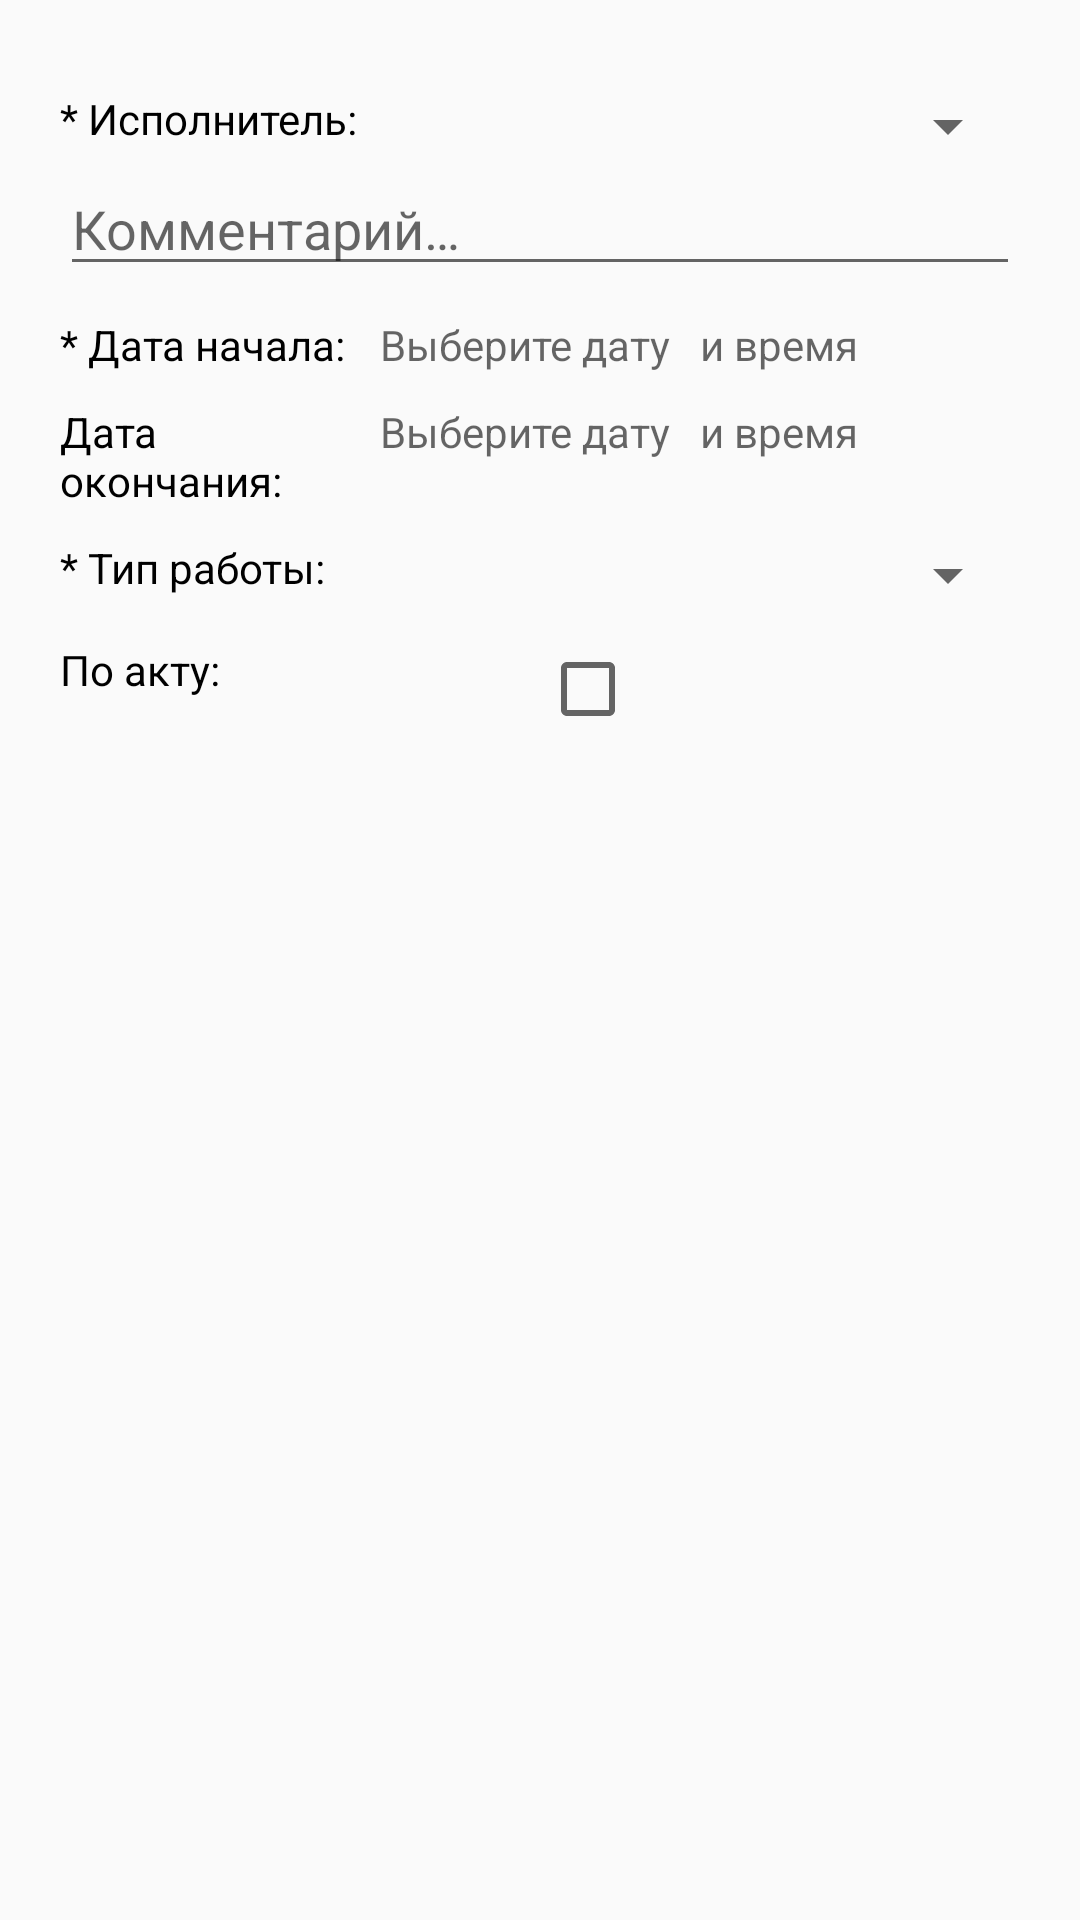

Reconstruct the res/layout file that produces this screen, plus the resources it refers to.
<!-- AndroidManifest.xml: application theme AppTheme -->
<!-- res/layout/dialog_add_report.xml -->
<?xml version="1.0" encoding="utf-8"?>
<ScrollView
    android:layout_width="match_parent"
    android:layout_height="match_parent"
    android:paddingLeft="20dp"
    android:paddingTop="20dp"
    android:paddingBottom="20dp"
    android:paddingRight="20dp"
    android:scrollbars="none"
    xmlns:android="http://schemas.android.com/apk/res/android" >

    <LinearLayout
        android:orientation="vertical"
        android:layout_width="match_parent"
        android:layout_height="wrap_content">

        <LinearLayout
            android:layout_marginTop="10dp"
            android:layout_width="match_parent"
            android:layout_height="wrap_content"
            android:orientation="horizontal" >

            <TextView
                android:text="@string/performer"
                android:layout_width="0dp"
                android:layout_weight="1"
                android:layout_height="wrap_content"
                android:layout_gravity="left"
                android:id="@+id/textViewPerformer" />

            <Spinner
                android:layout_width="0dp"
                android:layout_weight="1"
                android:layout_height="wrap_content"
                android:layout_gravity="right"
                android:id="@+id/spinnerPerformer" />

        </LinearLayout>

        <LinearLayout
            android:layout_width="match_parent"
            android:layout_height="wrap_content"
            android:orientation="horizontal" >

            <EditText
                android:layout_width="0dp"
                android:layout_weight="1"
                android:layout_height="wrap_content"
                android:layout_gravity="right"
                android:hint="@string/hintComment"
                android:id="@+id/editTextReport" />

        </LinearLayout>

        <LinearLayout
            android:layout_marginTop="10dp"
            android:layout_width="match_parent"
            android:layout_height="wrap_content"
            android:orientation="horizontal" >

            <TextView
                android:text="@string/dt0"
                android:layout_width="0dp"
                android:layout_weight="1"
                android:layout_height="wrap_content"
                android:layout_gravity="left"
                android:id="@+id/textViewDT0" />

            <TextView
                android:layout_width="0dp"
                android:layout_weight="1"
                android:layout_height="wrap_content"
                android:layout_gravity="right"
                android:hint="@string/hintSelectDate"
                android:id="@+id/textViewEditDT0" />

            <TextView
                android:hint="@string/hintSelectTime"
                android:layout_width="0dp"
                android:layout_weight="1"
                android:layout_height="wrap_content"
                android:layout_gravity="right"
                android:id="@+id/textViewEditTimeDT0" />

        </LinearLayout>

        <LinearLayout
            android:layout_marginTop="10dp"
            android:layout_width="match_parent"
            android:layout_height="wrap_content"
            android:orientation="horizontal" >

            <TextView
                android:text="@string/dt1"
                android:layout_width="0dp"
                android:layout_weight="1"
                android:layout_height="wrap_content"
                android:layout_gravity="left"
                android:id="@+id/textViewDT1" />

            <TextView
                android:layout_width="0dp"
                android:layout_weight="1"
                android:layout_height="wrap_content"
                android:layout_gravity="right"
                android:hint="@string/hintSelectDate"
                android:id="@+id/textViewEditDT1" />

            <TextView
                android:hint="@string/hintSelectTime"
                android:layout_width="0dp"
                android:layout_weight="1"
                android:layout_height="wrap_content"
                android:layout_gravity="right"
                android:id="@+id/textViewEditTimeDT1" />

        </LinearLayout>

        <LinearLayout
            android:layout_marginTop="10dp"
            android:layout_width="match_parent"
            android:layout_height="wrap_content"
            android:orientation="horizontal" >

            <TextView
                android:text="@string/addSolution"
                android:layout_width="0dp"
                android:layout_weight="1"
                android:layout_height="wrap_content"
                android:layout_gravity="left"
                android:id="@+id/textViewSolution" />

            <Spinner
                android:layout_width="0dp"
                android:layout_weight="1"
                android:layout_height="wrap_content"
                android:layout_gravity="right"
                android:id="@+id/spinnerSolution" />

        </LinearLayout>

        <LinearLayout
            android:layout_marginTop="10dp"
            android:layout_width="match_parent"
            android:layout_height="wrap_content"
            android:orientation="horizontal" >

            <TextView
                android:text="@string/act"
                android:layout_width="0dp"
                android:layout_weight="1"
                android:layout_height="wrap_content"
                android:layout_gravity="left"
                android:id="@+id/textViewAct" />

            <CheckBox
                android:layout_width="0dp"
                android:layout_weight="1"
                android:layout_height="wrap_content"
                android:layout_gravity="right"
                android:id="@+id/checkboxAct"/>

        </LinearLayout>

    </LinearLayout>

</ScrollView>
<!-- resources referenced by this layout -->
<resources>
  <string name="act">По акту:</string>
  <string name="addSolution">* Тип работы:</string>
  <string name="dt0">* Дата начала:</string>
  <string name="dt1">Дата окончания:</string>
  <string name="hintComment">Комментарий…</string>
  <string name="hintSelectDate">Выберите дату</string>
  <string name="hintSelectTime">и время</string>
  <string name="performer">* Исполнитель:</string>
  <style name="AppTheme" parent="Theme.Design.Light.NoActionBar">
          
          <item name="colorPrimary">@color/colorPrimary</item>
          <item name="colorPrimaryDark">@color/colorPrimaryDark</item>
          <item name="colorAccent">@color/colorLogin</item>
          <item name="android:textColor">@android:color/black</item>
      </style>
  <color name="colorPrimary">#3F51B5</color>
  <color name="colorPrimaryDark">#303F9F</color>
  <color name="colorLogin">#3498db</color>
</resources>
